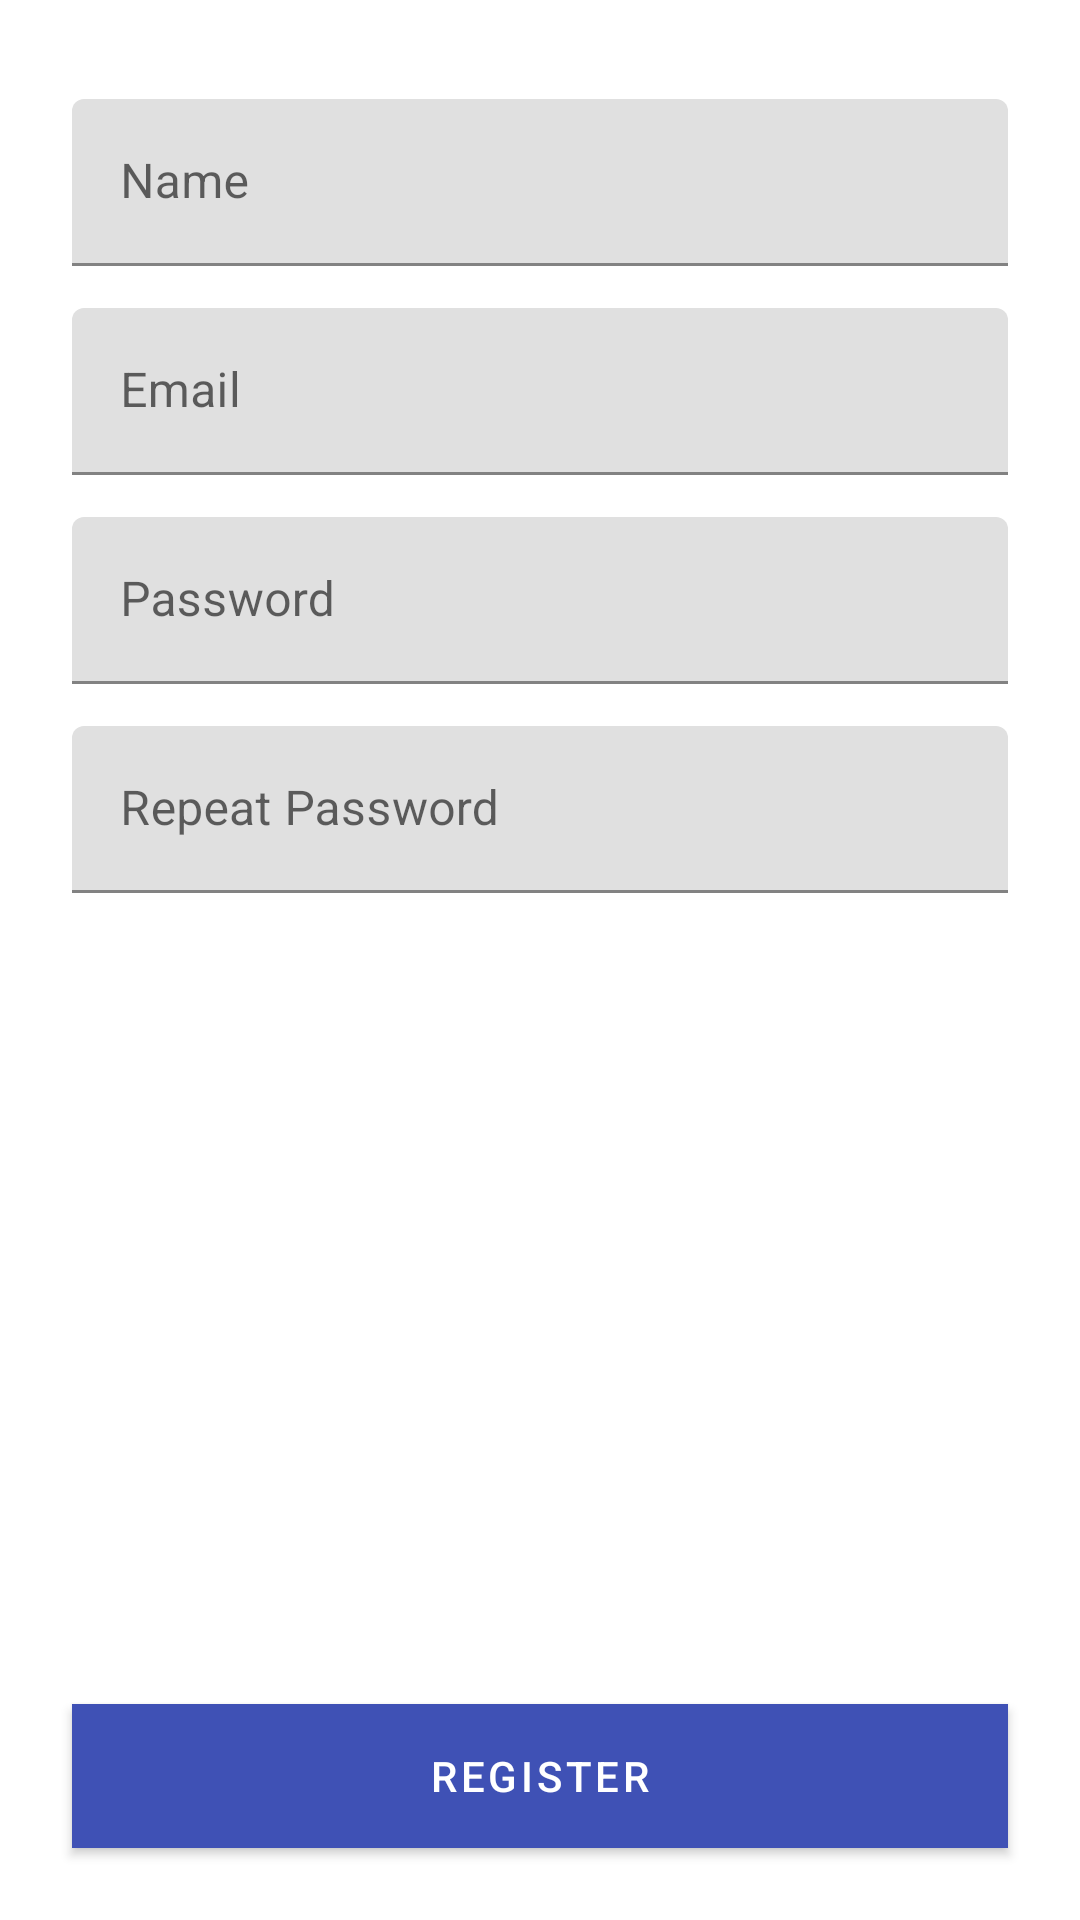

This screen was rendered from an Android layout file. Write that file and the resources it references.
<!-- AndroidManifest.xml: application theme AppTheme -->
<!-- res/layout/activity_register.xml -->
<?xml version="1.0" encoding="utf-8"?>
<androidx.constraintlayout.widget.ConstraintLayout xmlns:android="http://schemas.android.com/apk/res/android"
    xmlns:app="http://schemas.android.com/apk/res-auto"
    xmlns:tools="http://schemas.android.com/tools"
    android:layout_width="match_parent"
    android:layout_height="match_parent"
    tools:context=".RegisterActivity">

    <com.google.android.material.textfield.TextInputLayout
        android:id="@+id/tilName"
        android:layout_width="match_parent"
        android:layout_height="wrap_content"
        android:layout_marginStart="@dimen/register_activity_horizontal_margin"
        android:layout_marginTop="@dimen/register_activity_name_top_margin"
        android:layout_marginEnd="@dimen/register_activity_horizontal_margin"
        android:hint="@string/login_activity_name"
        app:hintTextColor="@color/colorAccent"
        app:layout_constraintEnd_toEndOf="parent"
        app:layout_constraintStart_toStartOf="parent"
        app:layout_constraintTop_toTopOf="parent">

        <com.google.android.material.textfield.TextInputEditText
            android:id="@+id/etName"
            android:layout_width="match_parent"
            android:layout_height="wrap_content"
            android:inputType="textPersonName"
            android:textColor="@color/login_activity_text_input_color" />
    </com.google.android.material.textfield.TextInputLayout>

    <com.google.android.material.textfield.TextInputLayout
        android:id="@+id/tilEmail"
        android:layout_width="0dp"
        android:layout_height="wrap_content"
        android:layout_marginTop="@dimen/register_activity_margin_top_default"
        android:hint="@string/login_activity_email"
        app:hintTextColor="@color/colorAccent"
        app:layout_constraintEnd_toEndOf="@id/tilName"
        app:layout_constraintStart_toStartOf="@id/tilName"
        app:layout_constraintTop_toBottomOf="@id/tilName">

        <com.google.android.material.textfield.TextInputEditText
            android:id="@+id/etEmail"
            android:layout_width="match_parent"
            android:layout_height="wrap_content"
            android:inputType="textEmailAddress"
            android:textColor="@color/login_activity_text_input_color" />
    </com.google.android.material.textfield.TextInputLayout>

    <com.google.android.material.textfield.TextInputLayout
        android:id="@+id/tilPassword"
        android:layout_width="0dp"
        android:layout_height="wrap_content"
        android:layout_marginTop="@dimen/register_activity_margin_top_default"
        android:hint="@string/login_activity_password"
        app:hintTextColor="@color/colorAccent"
        app:layout_constraintEnd_toEndOf="@id/tilName"
        app:layout_constraintStart_toStartOf="@id/tilName"
        app:layout_constraintTop_toBottomOf="@id/tilEmail">

        <com.google.android.material.textfield.TextInputEditText
            android:id="@+id/etPassword"
            android:layout_width="match_parent"
            android:layout_height="wrap_content"
            android:inputType="textPassword"
            android:textColor="@color/login_activity_text_input_color" />
    </com.google.android.material.textfield.TextInputLayout>

    <com.google.android.material.textfield.TextInputLayout
        android:id="@+id/tilRepeatPassword"
        android:layout_width="0dp"
        android:layout_height="wrap_content"
        android:layout_marginTop="@dimen/register_activity_margin_top_default"
        android:hint="@string/login_activity_repeat_password"
        app:hintTextColor="@color/colorAccent"
        app:layout_constraintEnd_toEndOf="@id/tilName"
        app:layout_constraintStart_toStartOf="@id/tilName"
        app:layout_constraintTop_toBottomOf="@id/tilPassword">

        <com.google.android.material.textfield.TextInputEditText
            android:id="@+id/etRepeatPassword"
            android:layout_width="match_parent"
            android:layout_height="wrap_content"
            android:inputType="textPassword"
            android:textColor="@color/login_activity_text_input_color" />
    </com.google.android.material.textfield.TextInputLayout>

    <Button
        android:id="@+id/containedButton"
        android:layout_width="0dp"
        android:layout_height="wrap_content"
        android:layout_marginBottom="@dimen/register_activity_register_button_bottom_margin"
        android:background="@color/button_color"
        android:text="@string/register_activity_register_button"
        android:textAllCaps="true"
        android:textColor="#FFFFFF"
        app:layout_constraintBottom_toBottomOf="parent"
        app:layout_constraintEnd_toEndOf="@id/tilName"
        app:layout_constraintStart_toStartOf="@id/tilName" />

</androidx.constraintlayout.widget.ConstraintLayout>
<!-- resources referenced by this layout -->
<resources>
  <color name="button_color">#FF5252</color>
  <color name="colorAccent">#b7bfcb</color>
  <color name="login_activity_text_input_color">#3F51B5</color>
  <dimen name="register_activity_horizontal_margin">24dp</dimen>
  <dimen name="register_activity_margin_top_default">14dp</dimen>
  <dimen name="register_activity_name_top_margin">33dp</dimen>
  <dimen name="register_activity_register_button_bottom_margin">24dp</dimen>
  <string name="login_activity_email">Email</string>
  <string name="login_activity_name">Name</string>
  <string name="login_activity_password">Password</string>
  <string name="login_activity_repeat_password">Repeat Password</string>
  <string name="register_activity_register_button">Register</string>
  <style name="AppTheme" parent="Theme.MaterialComponents.DayNight">
          
          <item name="colorPrimary">@color/colorPrimary</item>
          <item name="colorPrimaryDark">@color/colorPrimaryDark</item>
          <item name="colorAccent">@color/colorAccent</item>
          <item name="titleTextColor">@color/total_white</item>
          <item name="android:textColorPrimary">@color/total_white</item>
      </style>
  <color name="colorPrimary">#3F51B5</color>
  <color name="colorPrimaryDark">#303F9F</color>
  <color name="total_white">#FFFFFF</color>
</resources>
